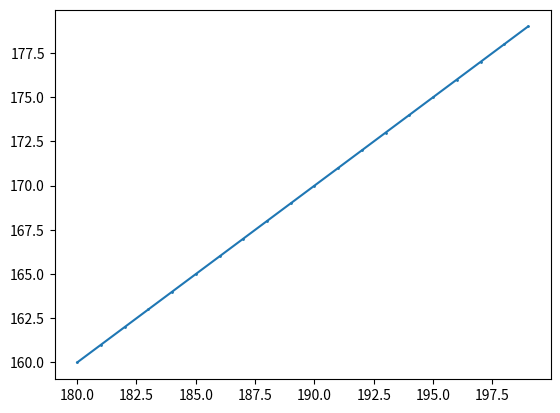

Write Python code to recreate this figure.
def DDA(x0, y0, x1, y1):
    points = []
    dx = x1 - x0
    dy = y1 - y0

    steps = int(max(abs(dx), abs(dy)))

    x_incr = dx / steps
    y_incr = dy / steps

    x = x0
    y = y0
    for i in range(steps):
        points.append((round(x), round(y)))
        x += x_incr
        y += y_incr

    return points

# coordinates of 1st point
x0, y0 = 180, 160

    # coordinates of 2nd point
x1, y1 = 200, 180

    # Function call
points = DDA(x0, y0, x1, y1)


print(points)
from matplotlib import pyplot as plt
    # plot the line with coordinates list
plt.plot([x for x,y in points], [y for x,y in points], marker="o",
             markersize=1, markerfacecolor="green")
plt.show()
